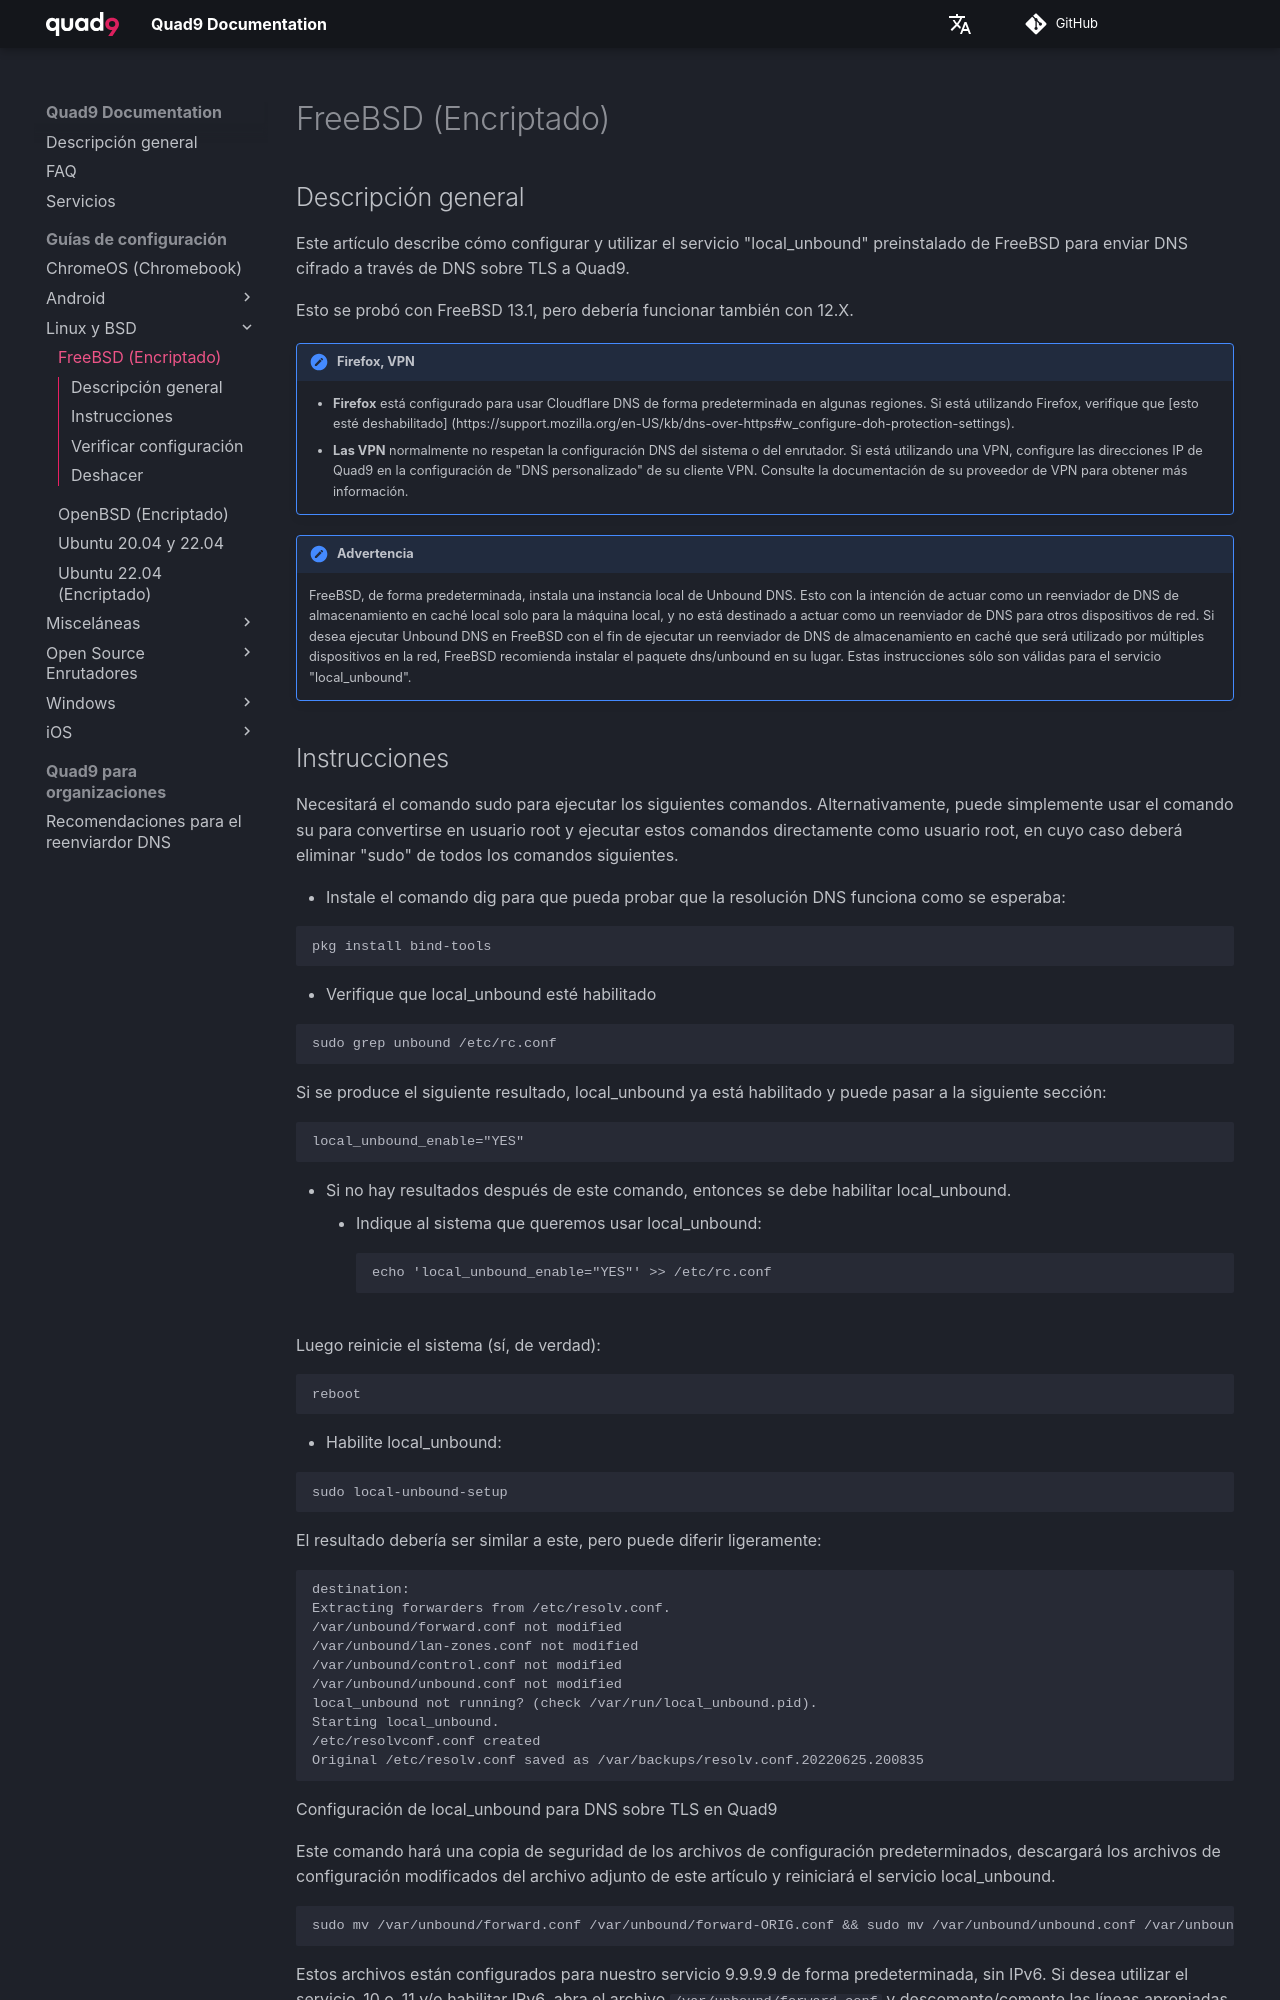

repository: Quad9DNS/documentation · page: es/Guías_de_configuración/Linux_y_BSD/FreeBSD_(Encriptado)/index.html · generator: mkdocs

## Descripción general

Este artículo describe cómo configurar y utilizar el servicio "local_unbound" preinstalado de FreeBSD para enviar DNS cifrado a través de DNS sobre TLS a Quad9.

Esto se probó con FreeBSD 13.1, pero debería funcionar también con 12.X.

!!! advertencia "Firefox, VPN"
     * **Firefox** está configurado para usar Cloudflare DNS de forma predeterminada en algunas regiones. Si está utilizando Firefox, verifique que [esto esté deshabilitado] (https://support.mozilla.org/en-US/kb/dns-over-https#w_configure-doh-protection-settings).
     * **Las VPN** normalmente no respetan la configuración DNS del sistema o del enrutador. Si está utilizando una VPN, configure las direcciones IP de Quad9 en la configuración de "DNS personalizado" de su cliente VPN. Consulte la documentación de su proveedor de VPN para obtener más información.

!!! advertencia
     FreeBSD, de forma predeterminada, instala una instancia local de Unbound DNS. Esto con la intención de actuar como un reenviador de DNS de almacenamiento en caché local solo para la máquina local, y no está destinado a actuar como un reenviador de DNS para otros dispositivos de red. Si desea ejecutar Unbound DNS en FreeBSD con el fin de ejecutar un reenviador de DNS de almacenamiento en caché que será utilizado por múltiples dispositivos en la red, FreeBSD recomienda instalar el paquete dns/unbound en su lugar. Estas instrucciones sólo son válidas para el servicio "local_unbound".

## Instrucciones

Necesitará el comando sudo para ejecutar los siguientes comandos. Alternativamente, puede simplemente usar el comando su para convertirse en usuario root y ejecutar estos comandos directamente como usuario root, en cuyo caso deberá eliminar "sudo" de todos los comandos siguientes.

* Instale el comando dig para que pueda probar que la resolución DNS funciona como se esperaba:

```
pkg install bind-tools
```

* Verifique que local_unbound esté habilitado

```
sudo grep unbound /etc/rc.conf
```

Si se produce el siguiente resultado, local_unbound ya está habilitado y puede pasar a la siguiente sección:

```
local_unbound_enable="YES"
```

* Si no hay resultados después de este comando, entonces se debe habilitar local_unbound.
     * Indique al sistema que queremos usar local_unbound:
```
echo 'local_unbound_enable="YES"' >> /etc/rc.conf
```

Luego reinicie el sistema (sí, de verdad):

```
reboot
```

* Habilite local_unbound:

```
sudo local-unbound-setup
```

El resultado debería ser similar a este, pero puede diferir ligeramente:

```
destination: 
Extracting forwarders from /etc/resolv.conf.
/var/unbound/forward.conf not modified
/var/unbound/lan-zones.conf not modified
/var/unbound/control.conf not modified
/var/unbound/unbound.conf not modified
local_unbound not running? (check /var/run/local_unbound.pid).
Starting local_unbound.
/etc/resolvconf.conf created
Original /etc/resolv.conf saved as /var/backups/resolv.conf.20220625.200835
```

Configuración de local_unbound para DNS sobre TLS en Quad9

Este comando hará una copia de seguridad de los archivos de configuración predeterminados, descargará los archivos de configuración modificados del archivo adjunto de este artículo y reiniciará el servicio local_unbound.

```
sudo mv /var/unbound/forward.conf /var/unbound/forward-ORIG.conf && sudo mv /var/unbound/unbound.conf /var/unbound/unbound-ORIG.conf && sudo fetch -o /var/unbound/unbound.conf https://docs.quad9.net/assets/conf/freebsd/unbound.conf && sudo fetch -o /var/unbound/forward.conf https://docs.quad9.net/assets/conf/freebsd/forward.conf && sudo service local_unbound restart
```

Estos archivos están configurados para nuestro servicio 9.9.9.9 de forma predeterminada, sin IPv6. Si desea utilizar el servicio .10 o .11 y/o habilitar IPv6, abra el archivo `/var/unbound/forward.conf` y descomente/comente las líneas apropiadas.
